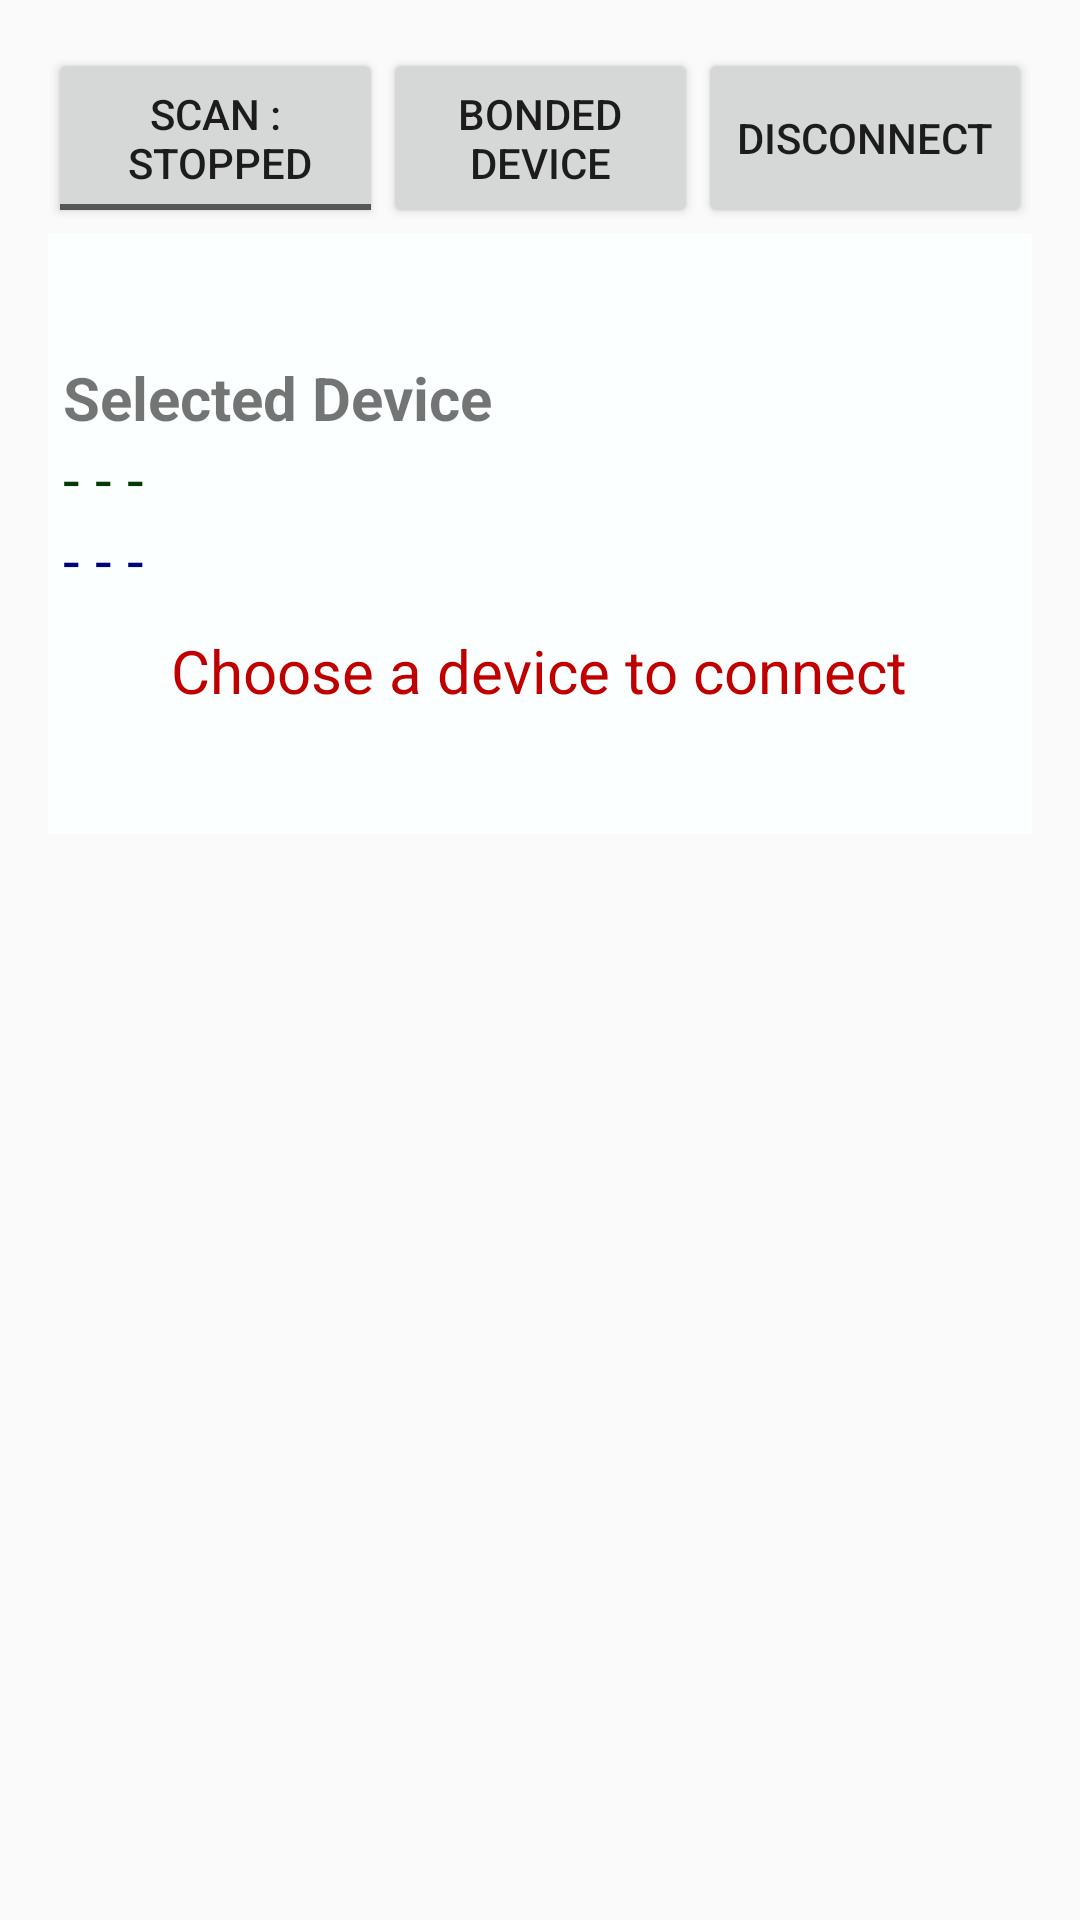

Reconstruct the res/layout file that produces this screen, plus the resources it refers to.
<!-- AndroidManifest.xml: application theme AppTheme -->
<!-- res/layout/fragment_ble.xml -->
<?xml version="1.0" encoding="utf-8"?>


<LinearLayout
    xmlns:android="http://schemas.android.com/apk/res/android"
    android:layout_width="match_parent"
    android:layout_height="match_parent"
    android:orientation="vertical"
    android:paddingBottom="@dimen/activity_vertical_margin"
    android:paddingLeft="@dimen/activity_horizontal_margin"
    android:paddingRight="@dimen/activity_horizontal_margin"
    android:paddingTop="@dimen/activity_vertical_margin" >

    <LinearLayout
        android:layout_width="match_parent"
        android:layout_height="wrap_content"
        android:layout_marginBottom="2dp"
        android:gravity="center_vertical"
        android:orientation="vertical" >

        <LinearLayout
            android:layout_width="match_parent"
            android:layout_height="wrap_content"
            android:layout_marginBottom="2dp"
            android:gravity="center_vertical"
            android:weightSum="1"
            android:orientation="horizontal" >

            <ToggleButton
                android:id="@+id/toggleButtonScan"
                android:layout_width="match_parent"
                android:layout_height="60dp"
                android:textSize="14sp"
                android:layout_weight="0.33"
                android:textOff="@string/str_scan_stopped"
                android:textOn="@string/str_scan_running" />

            <Button
                android:id="@+id/btn_showBondDev"
                style="?android:attr/buttonStyleSmall"
                android:layout_width="match_parent"
                android:layout_height="60dp"
                android:textSize="14sp"
                android:layout_weight="0.34"
                android:text="@string/str_showBondDev" />

            <Button
                android:id="@+id/btn_Disconnect"
                style="?android:attr/buttonStyleSmall"
                android:layout_width="match_parent"
                android:layout_height="60dp"
                android:text="@string/str_Disconnect"
                android:layout_weight="0.33"
                android:textSize="14sp" />
        </LinearLayout>

        <Space
            android:layout_width="2dp"
            android:layout_height="wrap_content" />


        <LinearLayout
            android:id="@+id/layoutSelDev"
            android:layout_width="match_parent"
            android:layout_height="200dp"
            android:gravity="center_vertical"
            android:background="#FFFBFFFF"
            android:orientation="vertical"
            android:padding="5dp" >

            <TextView
                android:layout_width="wrap_content"
                android:layout_height="wrap_content"
                android:textSize="20sp"
                android:text="@string/str_SelDevice"
                android:textStyle="bold" />

            <TextView
                android:id="@+id/txtVw_DeviceName"
                android:layout_width="wrap_content"
                android:layout_height="wrap_content"
                android:textSize="20sp"
                android:text="@string/str_defaultValue"
                android:textColor="#FF043804" />

            <TextView
                android:id="@+id/txtVw_BdAddress"
                android:layout_width="wrap_content"
                android:layout_height="wrap_content"
                android:textSize="20sp"
                android:text="@string/str_defaultValue"
                android:textColor="#FF000080" />

            <Space
                android:layout_width="wrap_content"
                android:layout_height="10dp" />

            <TextView
                android:id="@+id/txtVw_ConnState"
                android:layout_width="wrap_content"
                android:layout_height="wrap_content"
                android:layout_gravity="center_horizontal"
                android:text="@string/str_ChooseDevToConn"
                android:textColor="#FFC00000"
                android:textSize="20sp" />


    </LinearLayout>
    <ListView
        android:id="@+id/deviceList"
        android:layout_width="match_parent"
        android:layout_height="match_parent"
        android:background="#FFD0D0D0" />

    </LinearLayout>

</LinearLayout>
<!-- resources referenced by this layout -->
<resources>
  <dimen name="activity_horizontal_margin">16dp</dimen>
  <dimen name="activity_vertical_margin">16dp</dimen>
  <string name="str_ChooseDevToConn">Choose a device to connect</string>
  <string name="str_Disconnect">Disconnect</string>
  <string name="str_SelDevice">Selected Device</string>
  <string name="str_defaultValue">- - -</string>
  <string name="str_scan_running">scan :\n running</string>
  <string name="str_scan_stopped">scan :\n stopped</string>
  <string name="str_showBondDev">Bonded Device</string>
  <style name="AppTheme" parent="Theme.AppCompat.Light.DarkActionBar">
          
          <item name="colorPrimary">@color/colorPrimary</item>
          <item name="colorPrimaryDark">@color/colorPrimaryDark</item>
          <item name="colorAccent">@color/colorAccent</item>
      </style>
  <!-- not gathered from this repository: default colours our renderer supplied (Android Studio template values) -->
  <color name="colorPrimary">#FF6200EE</color>
  <color name="colorPrimaryDark">#FF3700B3</color>
  <color name="colorAccent">#FF03DAC5</color>
</resources>
